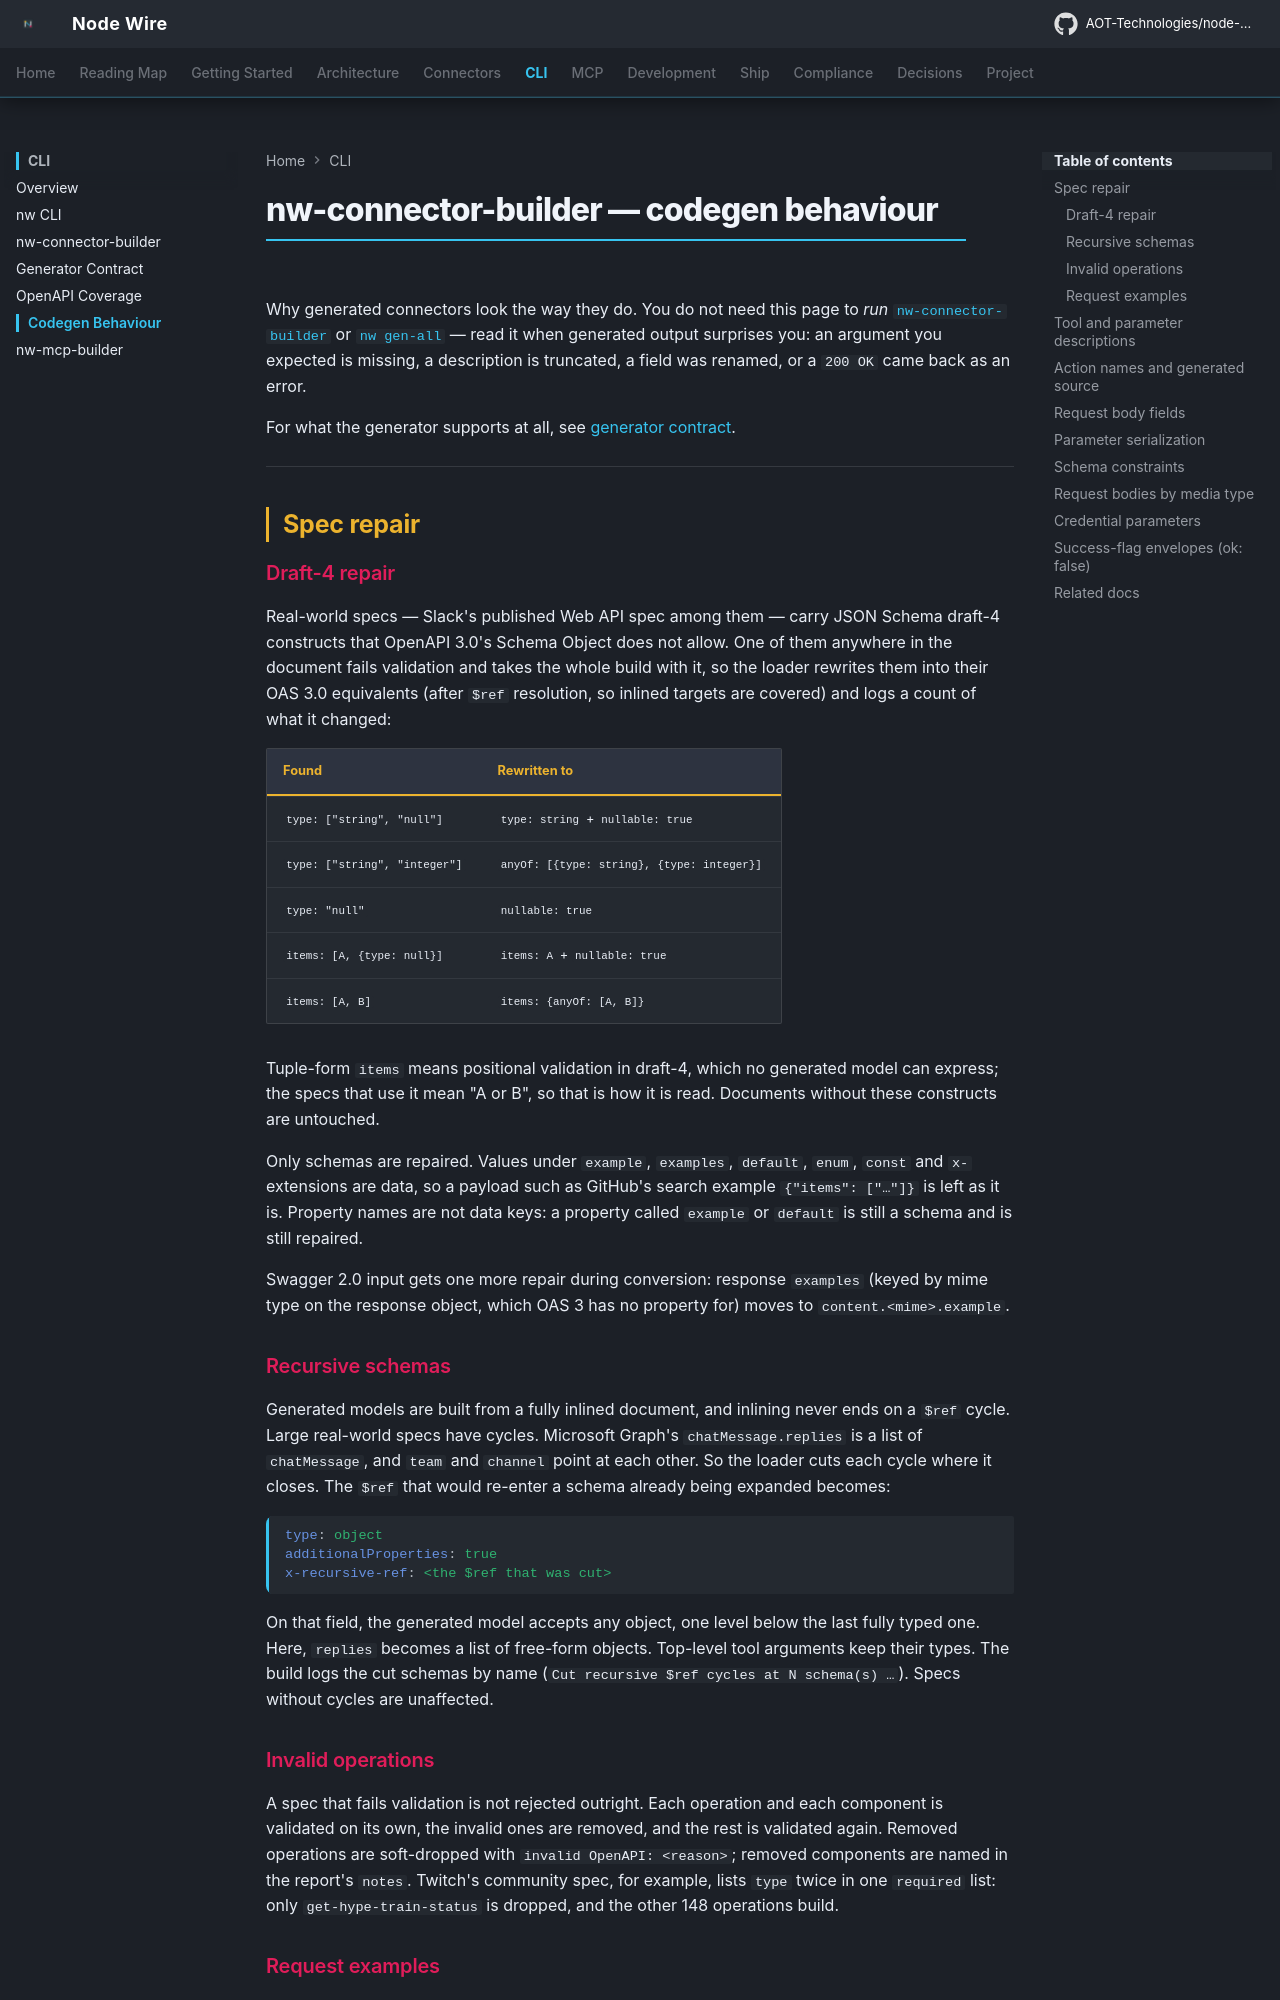

repository: AOT-Technologies/node-wire · page: cli/nw-connector-builder-codegen/index.html · generator: mkdocs

<!--
SPDX-FileCopyrightText: 2026 AOT Technologies

SPDX-License-Identifier: Apache-2.0
-->

# nw-connector-builder — codegen behaviour

Why generated connectors look the way they do. You do not need this page to *run*
[`nw-connector-builder`](nw-connector-builder.md) or [`nw gen-all`](nw-cli.md) — read it when
generated output surprises you: an argument you expected is missing, a description is
truncated, a field was renamed, or a `200 OK` came back as an error.

For what the generator supports at all, see
[generator contract](nw-connector-builder-scope.md).

---

## Spec repair

### Draft-4 repair

Real-world specs — Slack's published Web API spec among them — carry JSON Schema draft-4 constructs that OpenAPI 3.0's Schema Object does not allow. One of them anywhere in the document fails validation and takes the whole build with it, so the loader rewrites them into their OAS 3.0 equivalents (after `$ref` resolution, so inlined targets are covered) and logs a count of what it changed:

| Found | Rewritten to |
|---|---|
| `type: ["string", "null"]` | `type: string` + `nullable: true` |
| `type: ["string", "integer"]` | `anyOf: [{type: string}, {type: integer}]` |
| `type: "null"` | `nullable: true` |
| `items: [A, {type: null}]` | `items: A` + `nullable: true` |
| `items: [A, B]` | `items: {anyOf: [A, B]}` |

Tuple-form `items` means positional validation in draft-4, which no generated model can express; the specs that use it mean "A or B", so that is how it is read. Documents without these constructs are untouched.

Only schemas are repaired. Values under `example`, `examples`, `default`, `enum`, `const` and `x-` extensions are data, so a payload such as GitHub's search example `{"items": ["…"]}` is left as it is. Property names are not data keys: a property called `example` or `default` is still a schema and is still repaired.

Swagger 2.0 input gets one more repair during conversion: response `examples` (keyed by mime type on the response object, which OAS 3 has no property for) moves to `content.<mime>.example`.

### Recursive schemas

Generated models are built from a fully inlined document, and inlining never ends on a `$ref`
cycle. Large real-world specs have cycles. Microsoft Graph's `chatMessage.replies` is a list of
`chatMessage`, and `team` and `channel` point at each other. So the loader cuts each cycle where it
closes. The `$ref` that would re-enter a schema already being expanded becomes:

```yaml
type: object
additionalProperties: true
x-recursive-ref: <the $ref that was cut>
```

On that field, the generated model accepts any object, one level below the last fully typed one.
Here, `replies` becomes a list of free-form objects. Top-level tool arguments keep their types.
The build logs the cut schemas by name (`Cut recursive $ref cycles at N schema(s) …`). Specs
without cycles are unaffected.

### Invalid operations

A spec that fails validation is not rejected outright. Each operation and each component is validated on its own, the invalid ones are removed, and the rest is validated again. Removed operations are soft-dropped with `invalid OpenAPI: <reason>`; removed components are named in the report's `notes`. Twitch's community spec, for example, lists `type` twice in one `required` list: only `get-hype-train-status` is dropped, and the other 148 operations build.
